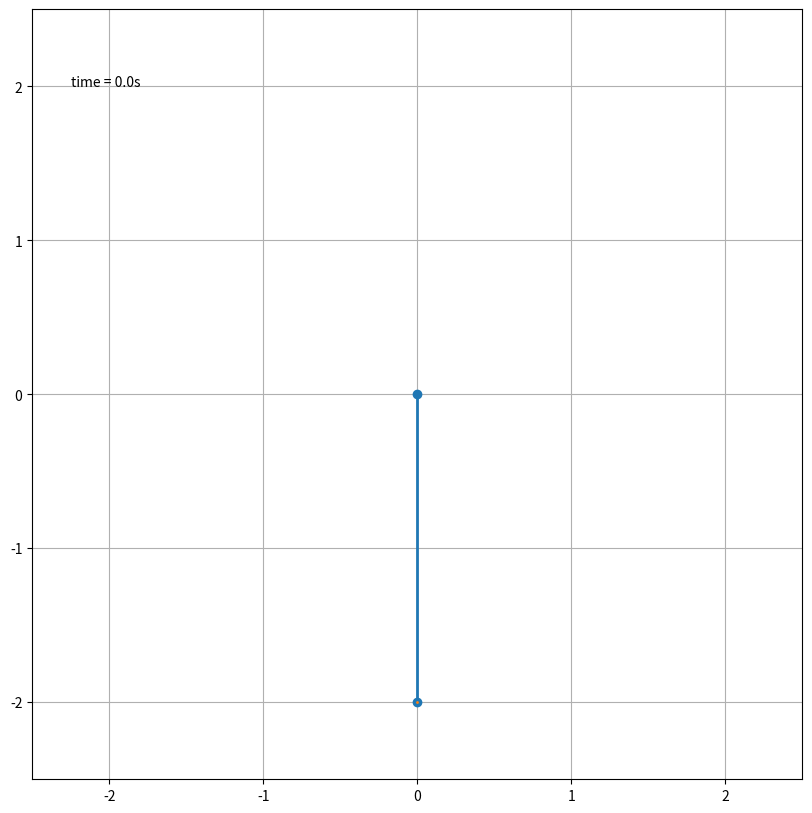

Generate this figure with matplotlib:
import numpy as np
import scipy as sp
import matplotlib.pyplot as plt
import matplotlib.animation as animation
import collections

def ode(ys, ts, B, g, l, A, omega):
    """
    # reduce second-order ODE system to one of first-order
    theta'' = -B * theta' - (g/l) * sin(theta) + A * cos(omega * t)

    # let new variables be as follows
    y1 = theta1'
    y2 = theta1

    # their derivative yields
    y1' = theta1''
    y2' = theta1'

    # perform substitution
    y1' = -B * y1 - (g/l) * sin(y2) + A * cos(omega * t)
    y2' = y1
    """
    y1, y2 = ys
    return np.array([
        -B * y1 - (g/l) * np.sin(y2) + A * np.cos(omega),
        y1
    ])

width, height = 1000, 1000
# length of pendula [m]
l = 2.0
# masses of pendula [kg]
m = 20.0
# gravity [m/s^2]
g = -9.81
# NOTE: gravity has enorm influence on pendulum overswinging

A = 0.0     # forcing factor
B = 0.6     # damping factor
omega = np.pi * 0.5 # angular frequency of driving oscillations

y0 = np.array([  # initial conditions
    0.0,         # angular acceleration
    0.1,         # angular velocity
])
t  = np.linspace(
    0.0,        # start time
    60.0,       # stop time
    6000        # time steps
)
dt = np.diff(t)[0]


history_len = 20  # how many trajectory points to display

y = sp.integrate.odeint(ode, y0, t, args=(B, g, l, A, omega))

ang_acc = y[:, 0]
#ang_vel = y[:, 1]

# x(t+1) = x(t) + v(t) * dt
# v(t+1) = v(t) + a(t) * dt

pos_x = l * np.sin(ang_acc)
pos_y = - l * np.cos(ang_acc)

#
# PLOT
#

fig = plt.figure(figsize=(10, 10))
ax = fig.add_subplot(
    autoscale_on=False, 
    xlim=(-l * 1.25, l * 1.25), 
    ylim=(-l * 1.25, l * 1.25)
)
ax.set_aspect('equal')
ax.grid()

line, = ax.plot([], [], 'o-', lw=2)
trace, = ax.plot([], [], '.-', lw=1, ms=2)
time_template = 'time = %.1fs'
time_text = ax.text(0.05, 0.9, '', transform=ax.transAxes)
history_x = collections.deque(maxlen=history_len) 
history_y = collections.deque(maxlen=history_len)

def animate(i):
    thisx = [0, pos_x[i]]
    thisy = [0, pos_y[i]]

    if i == 0:
        history_x.clear()
        history_y.clear()

    history_x.appendleft(thisx[1])
    history_y.appendleft(thisy[1])

    line.set_data(thisx, thisy)
    trace.set_data(history_x, history_y)
    time_text.set_text(time_template % (i*dt))
    return line, trace, time_text


ani = animation.FuncAnimation(
    fig, animate, len(y), interval=dt*1000, blit=True
)
plt.show()
